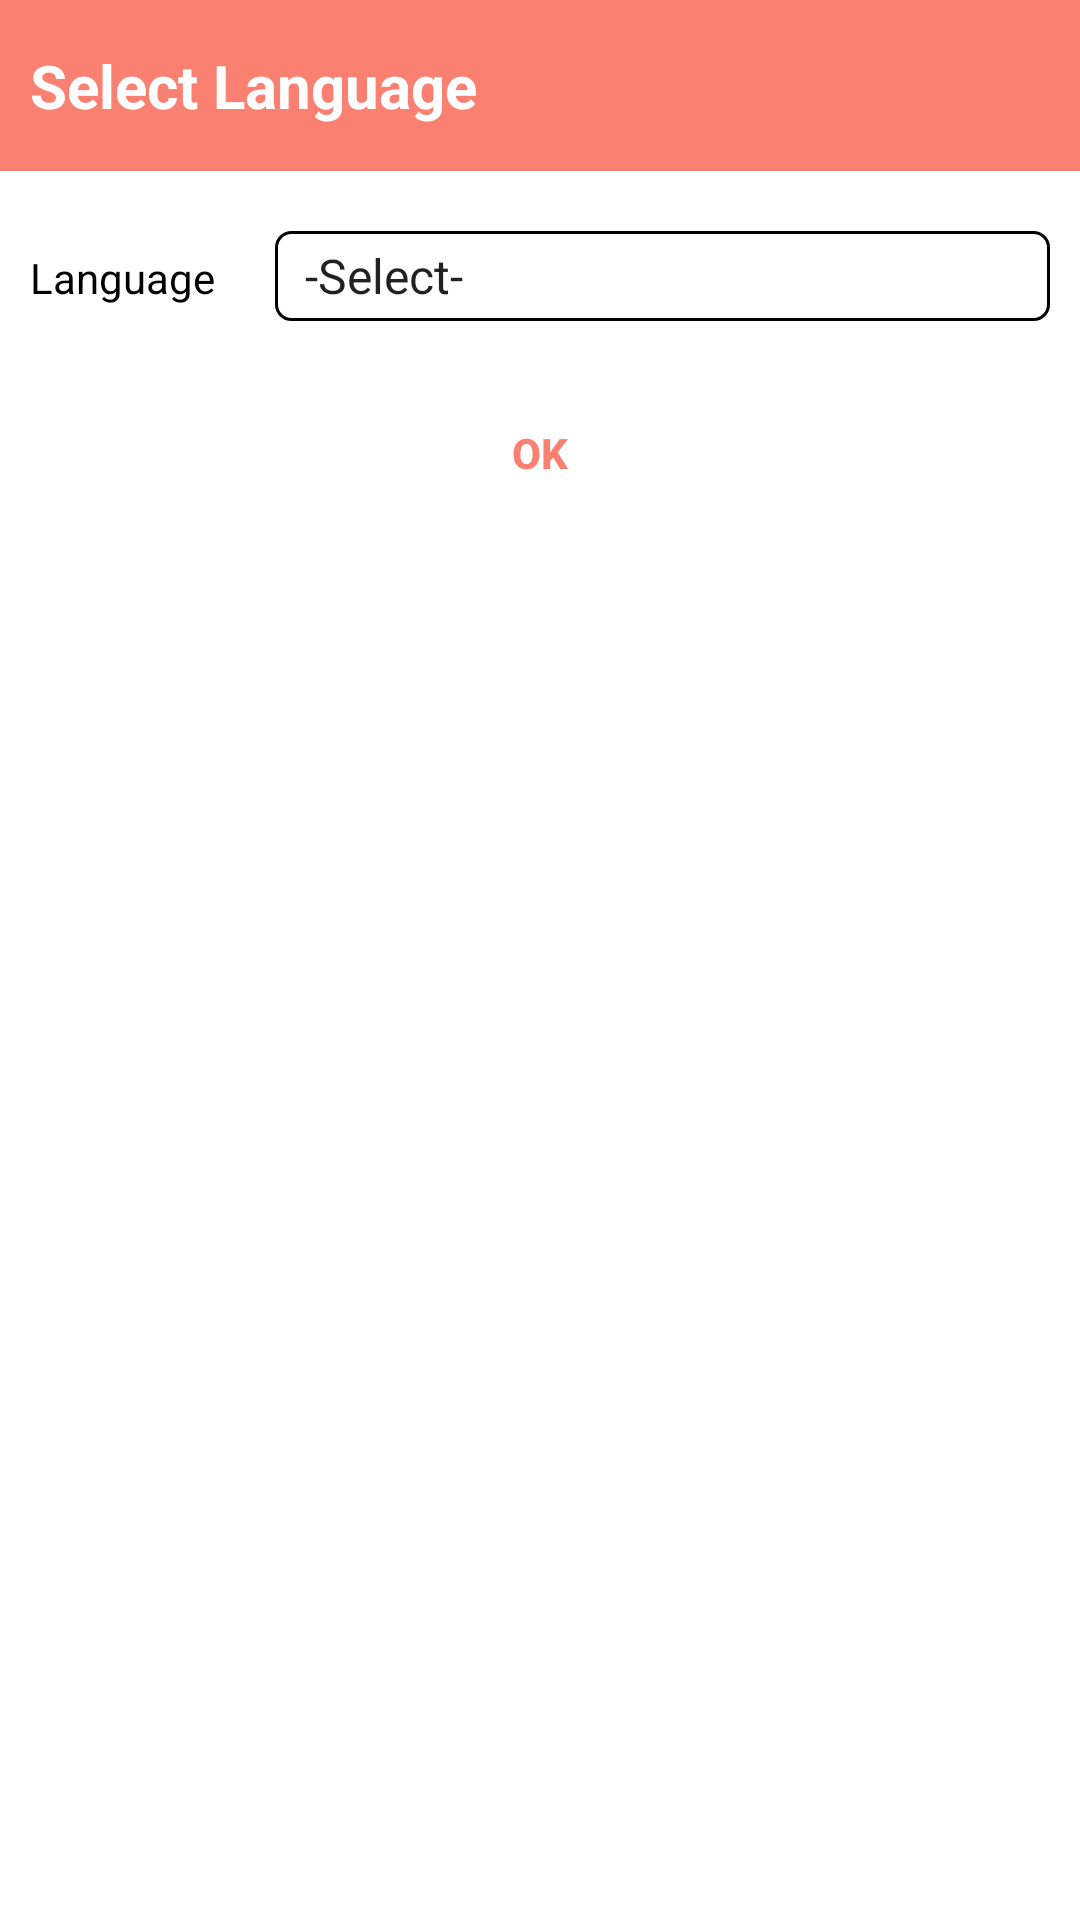

Layout XML and referenced resources for this Android screen:
<!-- AndroidManifest.xml: application theme AppTheme -->
<!-- res/layout/select_language.xml -->
<?xml version="1.0" encoding="utf-8"?>
<LinearLayout xmlns:android="http://schemas.android.com/apk/res/android"
    android:layout_width="match_parent"
    android:layout_height="wrap_content"
    android:background="@android:color/white"
    android:orientation="vertical">

    <LinearLayout
        android:layout_width="match_parent"
        android:layout_height="wrap_content"
        android:paddingTop="15dp"
        android:paddingBottom="15dp"
        android:paddingLeft="10dp"
        android:background="@color/salmon">

        <TextView
            android:layout_width="match_parent"
            android:layout_height="wrap_content"
            android:text="Select Language"
            android:textStyle="bold"
            android:textSize="20dp"
            android:textColor="@android:color/white"
            />
    </LinearLayout>

    <LinearLayout
        android:layout_width="match_parent"
        android:layout_height="wrap_content"
        android:orientation="horizontal"
        android:layout_marginTop="10dp"
        android:layout_marginBottom="10dp"
        android:padding="10dp">

       

            <TextView
                android:layout_width="wrap_content"
                android:layout_height="wrap_content"
                android:textColor="@android:color/black"
                android:text="Language" />

            <Spinner
                android:id="@+id/select_lang_spinner"
                android:layout_width="match_parent"
                android:layout_height="30dp"
                android:entries="@array/languages"
                android:layout_marginLeft="20dp"
                android:background="@drawable/customtext"/>


    </LinearLayout>

    <Button
        android:id="@+id/btn_ok"
        android:layout_width="match_parent"
        android:layout_height="wrap_content"
        android:text="OK"
        android:textStyle="bold"
        android:background="@android:color/transparent"
        android:textColor="@color/salmon"/>
</LinearLayout>
<!-- resources referenced by this layout -->
<resources>
  <string-array name="languages">
          <item>-Select-</item>
          <item>Afrikaans</item>
          <item>Albanian</item>
          <item>Amharic</item>
          <item>Arabic</item>
          <item>Armenian</item>
          <item>Azerbaijani</item>
          <item>Bashkir</item>
          <item>Basque</item>
          <item>Belarusian</item>
          <item>Bengali</item>
          
          <item>Bulgarian</item>
          
          <item>Catalan</item>
          <item>Chinese</item>
          <item>Croatian</item>
          <item>Czech</item>
          <item>Danish</item>
          <item>Dutch</item>
          <item>English</item>
          <item>Estonian</item>
          <item>Finnish</item>
          <item>French</item>
          <item>Galician</item>
          <item>Georgian</item>
          <item>German</item>
          <item>Greek</item>
          <item>Gujarati</item>
          <item>Haitian</item>
          <item>Hebrew</item>
          <item>Hindi</item>
          
          <item>Hungarian</item>
          <item>Icelandic</item>
          <item>Indonesian</item>
          <item>Irish</item>
          <item>Italian</item>
          <item>Japanese</item>
          <item>Javanese</item>
          <item>Kannada</item>
          <item>Korean</item>
          <item>Laotian</item>
          <item>Latin</item>
          <item>Latvian</item>
          <item>Lithuanian</item>
          <item>Macedonian</item>
          <item>Malay</item>
          <item>Malayalam</item>
          <item>Maltese</item>
          <item>Marathi</item>
          <item>Nepali</item>
          <item>Norwegian</item>
          <item>Persian</item>
          <item>Polish</item>
          <item>Portuguese</item>
          <item>Punjabi</item>
          <item>Romanian</item>
          <item>Russian</item>
          <item>Serbian</item>
          <item>Slovak</item>
          <item>Slovenian</item>
          <item>Spanish</item>
          <item>Swahili</item>
          <item>Swedish</item>
          <item>Tamil</item>
          <item>Telugu</item>
          <item>Thai</item>
          <item>Turkish</item>
          <item>Ukrainian</item>
          <item>Urdu</item>
          <item>Vietnamese</item>
          <item>Welsh</item>
          <item>Yiddish</item>
      </string-array>
  <color name="salmon">#FA8072</color>
  <!-- drawable customtext (drawable) -->
  <?xml version="1.0" encoding="UTF-8"?>
  <shape xmlns:android="http://schemas.android.com/apk/res/android" android:id="@+id/listview_background_shape">
      <stroke android:width="1dp" android:color="@android:color/black" />
      <solid android:color="@android:color/white"/>
      <padding android:left="2dp"
          android:top="2dp"
          android:right="2dp"
          android:bottom="2dp" />
      <corners android:radius="5dp" />
      <solid android:color="#ffffffff" />
  </shape>
  <style name="AppTheme" parent="Theme.AppCompat.Light.DarkActionBar">
          
          <item name="colorPrimary">@color/salmon</item>
          <item name="colorPrimaryDark">@color/salmon_dark</item>
          <item name="colorAccent">@color/colorAccent</item>
      </style>
  <color name="salmon_dark">#ff6959</color>
  <color name="colorAccent">#057F8D</color>
</resources>
